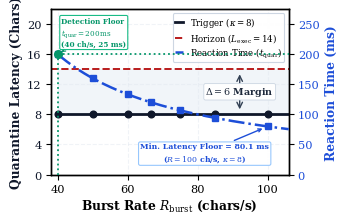

The matplotlib source for this figure: (Note: this script raises an exception after producing the figure.)
import os
import numpy as np
import matplotlib
import matplotlib.pyplot as plt

matplotlib.rcParams["pdf.fonttype"] = 42
matplotlib.rcParams["ps.fonttype"] = 42
matplotlib.rcParams["font.family"] = "serif"
matplotlib.rcParams["mathtext.fontset"] = "dejavuserif"
matplotlib.rcParams["axes.linewidth"] = 1.0

BRAIN_DIR = r"C:\Users\Ram\.gemini\antigravity\brain\ce8071ad-ae44-4bc1-99a9-e4d2c343777c"

def gen(arrow_x, text_pos, name):
    fig, ax1 = plt.subplots(figsize=(3.4, 2.3), dpi=300)
    fig.subplots_adjust(left=0.15, right=0.85, top=0.92, bottom=0.20)

    rates = np.array([40.0, 50.0, 60.0, 66.7, 75.0, 85.0, 100.0])
    chars_allowed = np.array([8.0, 8.0, 8.0, 8.0, 8.0, 8.0, 8.0])
    fine_rates = np.linspace(40.0, 106.0, 200)
    fine_ms = 8.0 * (1000.0 / fine_rates)

    C_NAVY = "#0F172A"
    C_BLUE = "#1D4ED8"
    C_RED = "#B91C1C"
    C_GRID = "#E2E8F0"
    C_BUFFER = "#F1F5F9"

    ax1.fill_between([40.0, 106.0], 8.0, 14.0, color=C_BUFFER, alpha=1.0, zorder=1)
    line_exec = ax1.axhline(14.0, color=C_RED, linestyle="--", linewidth=1.4, zorder=2,
                            label=r"Horizon ($L_{\mathrm{exec}} = 14$)")
    line_lat, = ax1.plot([40.0, 106.0], [8.0, 8.0], color=C_NAVY, linewidth=2.0, zorder=3,
                         label=r"Trigger ($\kappa = 8$)")
    ax1.plot(rates, chars_allowed, marker="o", markersize=4.8, color=C_NAVY, linestyle="None", zorder=4)

    ax1.set_xlabel(r"Burst Rate $R_{\mathrm{burst}}$ (chars/s)", fontsize=8.8, fontweight="bold", labelpad=3)
    ax1.set_ylabel("Quarantine Latency (Chars)", fontsize=8.8, fontweight="bold", color=C_NAVY, labelpad=3)
    ax1.set_xlim(38.0, 106.0)
    ax1.set_ylim(0.0, 22.0)
    ax1.set_yticks([0, 4, 8, 12, 16, 20])
    ax1.set_xticks([40, 60, 80, 100])
    ax1.tick_params(axis="y", labelcolor=C_NAVY, labelsize=8.2, pad=3)
    ax1.tick_params(axis="x", labelsize=8.2, pad=3)
    ax1.grid(True, linestyle="--", alpha=0.5, color=C_GRID)

    ax2 = ax1.twinx()
    ax2.set_xlim(38.0, 106.0)
    line_time, = ax2.plot(fine_rates, fine_ms, color=C_BLUE, linewidth=1.8, linestyle="-.", zorder=3,
                          label=r"Reaction Time ($t_{\mathrm{quar}}$)")
    ax2.plot(rates, 8.0 * (1000.0 / rates), marker="s", markersize=4.2, color=C_BLUE, linestyle="None", zorder=4)

    ax2.set_ylabel("Reaction Time (ms)", fontsize=8.8, fontweight="bold", color=C_BLUE, labelpad=4)
    ax2.set_ylim(0.0, 275.0)
    ax2.set_yticks([0, 50, 100, 150, 200, 250])
    ax2.tick_params(axis="y", labelcolor=C_BLUE, labelsize=8.2, pad=3)

    ax2.plot([40.0, 40.0], [0.0, 200.0], color="#059669", linestyle=":", linewidth=1.3, zorder=5)
    ax2.plot([40.0, 106.0], [200.0, 200.0], color="#059669", linestyle=":", linewidth=1.3, zorder=5)
    ax2.plot(40.0, 200.0, marker="o", markersize=5.5, color="#059669", zorder=6)

    ax2.annotate("Detection Floor\n" + r"$t_{\mathrm{quar}} = 200\,\mathrm{ms}$" + "\n(40 ch/s, 25 ms)",
                 xy=(40.0, 200.0), xycoords="data",
                 xytext=(41.0, 236.0), textcoords="data",
                 fontsize=5.2, fontweight="bold", color="#059669",
                 ha="left", va="center", zorder=8, linespacing=1.25,
                 bbox=dict(boxstyle="round,pad=0.20", facecolor="white", edgecolor="#10b981", lw=0.8, alpha=0.96),
                 arrowprops=dict(arrowstyle="->", color="#059669", lw=0.9, shrinkA=1, shrinkB=3))

    ax2.annotate("Min. Latency Floor = 80.1 ms\n" + r"($R = 100$ ch/s, $\kappa = 8$)",
                 xy=(100.0, 80.08), xycoords="data",
                 xytext=(82.0, 36.0), textcoords="data",
                 fontsize=5.6, fontweight="bold", color=C_BLUE,
                 ha="center", va="center", zorder=7, linespacing=1.35,
                 bbox=dict(boxstyle="round,pad=0.22", facecolor="white", edgecolor="#93C5FD", lw=0.8, alpha=0.96),
                 arrowprops=dict(arrowstyle="->", color=C_BLUE, lw=1.0, shrinkA=2, shrinkB=4))

    lines = [line_lat, line_exec, line_time]
    labels = [l.get_label() for l in lines]
    legend = ax1.legend(lines, labels, loc="upper right", frameon=True, fancybox=True,
                        edgecolor="#CBD5E1", framealpha=0.96, fontsize=6.2,
                        handlelength=1.0, labelspacing=0.20, borderpad=0.25)
    legend.get_frame().set_linewidth(0.8)
    legend.set_zorder(10)

    if arrow_x is not None:
        ax1.annotate("", xy=(arrow_x, 13.7), xytext=(arrow_x, 8.3),
                     arrowprops=dict(arrowstyle="<->", color="#334155", lw=1.0), zorder=5)
    
    tx, ty, ha, va = text_pos
    ax1.text(tx, ty, r"$\Delta = 6$ Margin",
             fontsize=6.8, fontweight="bold", color="#1E293B",
             ha=ha, va=va, zorder=7,
             bbox=dict(boxstyle="round,pad=0.18", facecolor="white", edgecolor="#CBD5E1", lw=0.6, alpha=0.98))

    out_p = os.path.join(BRAIN_DIR, f"{name}.png")
    fig.savefig(out_p, dpi=300)
    plt.close(fig)
    print(f"Saved {out_p}")

gen(92.0, (92.0, 11.0, "center", "center"), "test_fig5_x92")
gen(48.0, (48.0, 11.0, "center", "center"), "test_fig5_x48")
gen(60.0, (60.0, 15.5, "center", "bottom"), "test_fig5_above_horizon")
